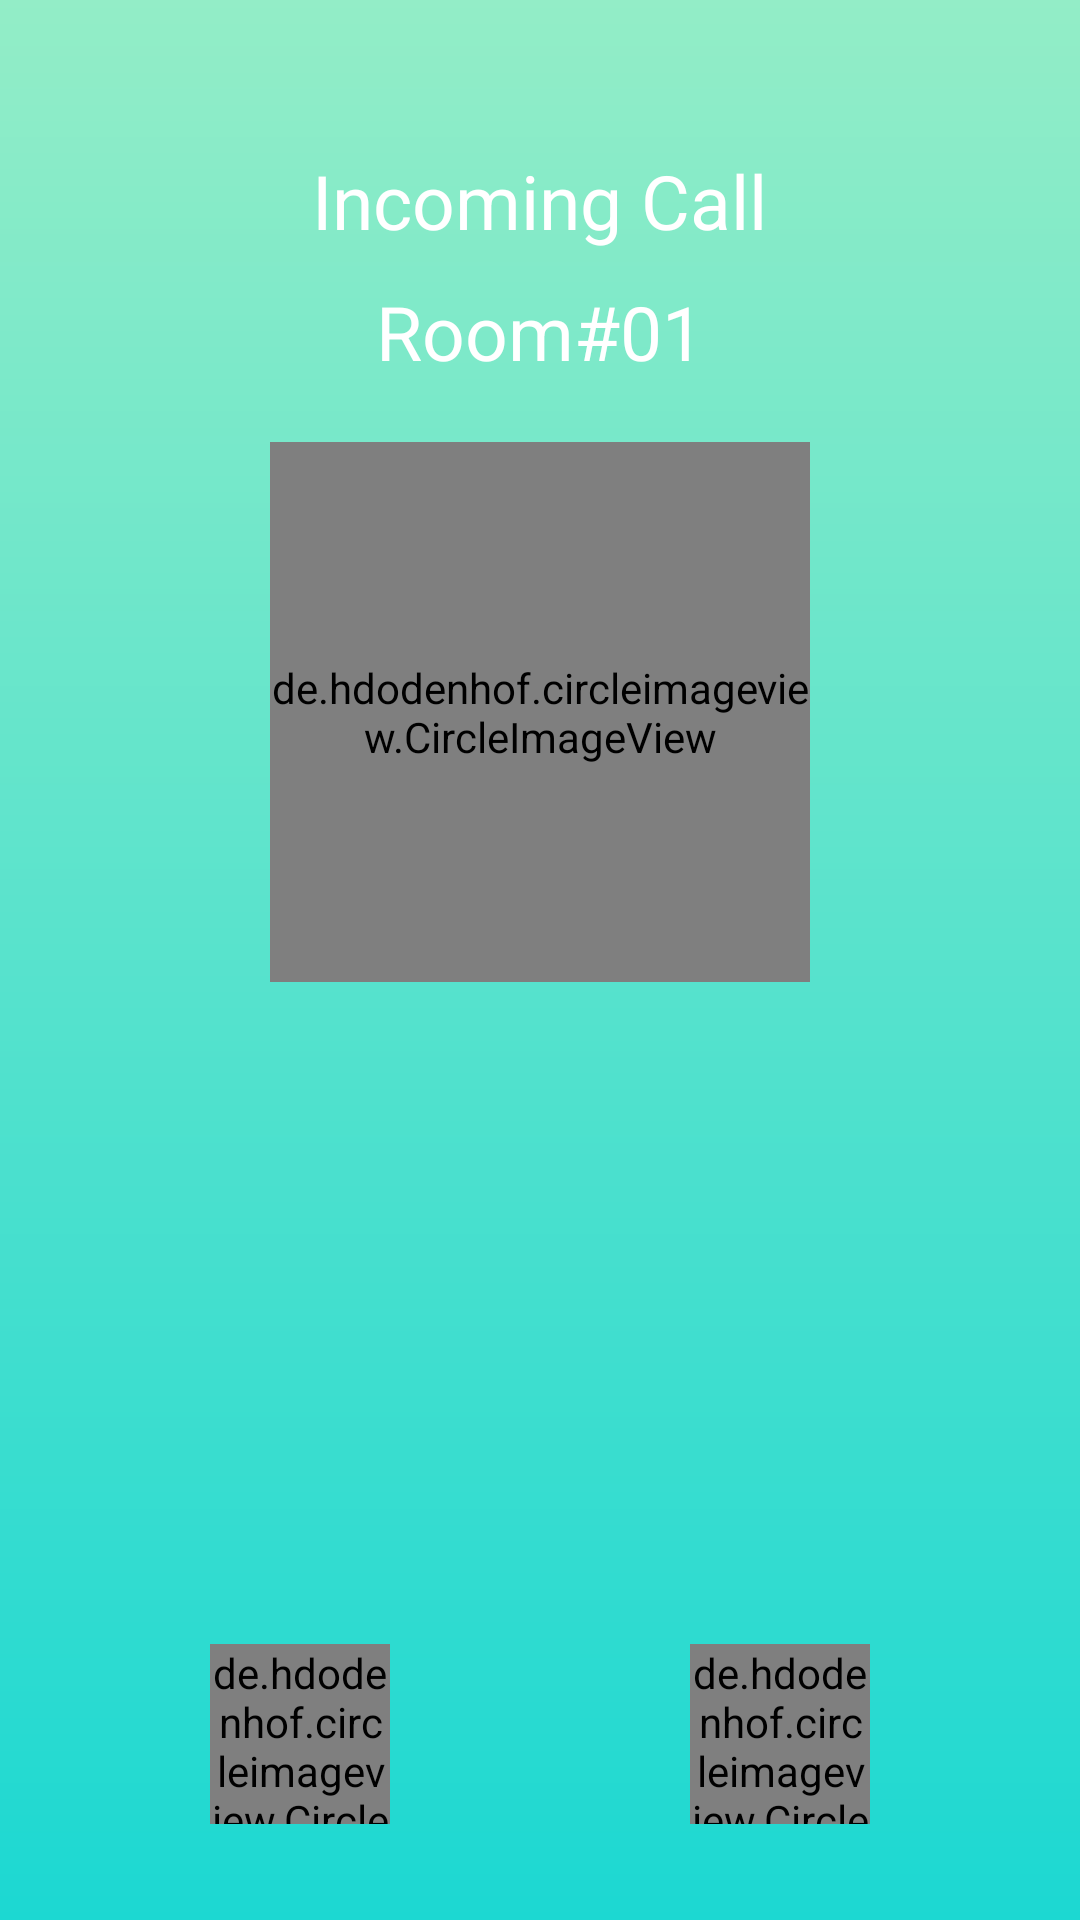

Produce the Android XML layout that renders to this screen, including the resource entries it uses.
<!-- AndroidManifest.xml: application theme AppTheme -->
<!-- res/layout/receivingcall_activity.xml -->
<?xml version="1.0" encoding="utf-8"?>
<LinearLayout xmlns:android="http://schemas.android.com/apk/res/android"
    android:orientation="vertical" android:layout_width="match_parent"
    android:layout_height="match_parent"
    android:layout_centerInParent="true"
    android:layout_gravity="center"
    android:background="@drawable/background_gradient"
    android:weightSum="4">
    <TextView
        android:layout_width="wrap_content"
        android:layout_height="wrap_content"
        android:text="Incoming Call"
        android:textColor="@color/white"
        android:textSize="25dp"
        android:layout_marginTop="50dp"
        android:layout_gravity="center">
    </TextView>
    <TextView
        android:layout_width="wrap_content"
        android:layout_height="wrap_content"
        android:text="Room#01"
        android:textSize="25dp"
        android:textColor="@color/white"
        android:layout_marginTop="10dp"
        android:layout_gravity="center">
    </TextView>

    <de.hdodenhof.circleimageview.CircleImageView
        android:layout_width="180dp"
        android:layout_height="180dp"
        android:layout_gravity="center"
        android:layout_marginTop="20dp"
        android:src="@drawable/jahan"/>

    <LinearLayout
        android:layout_width="match_parent"
        android:layout_height="wrap_content"
        android:layout_weight="3.4"
        android:orientation="horizontal"
        android:gravity="center">

        <de.hdodenhof.circleimageview.CircleImageView
            android:layout_width="60dp"
            android:layout_height="60dp"
            android:layout_gravity="bottom|start"
            android:background="@drawable/cancel"/>
        <View
            android:layout_width="100dp"
            android:layout_height="100dp"
            >
        </View>
        <de.hdodenhof.circleimageview.CircleImageView
            android:layout_width="60dp"
            android:layout_height="60dp"
            android:layout_gravity="bottom|end"
            android:background="@drawable/phone"/>
    </LinearLayout>
</LinearLayout>
<!-- resources referenced by this layout -->
<resources>
  <color name="white">#FFFFFF</color>
  <!-- drawable background_gradient (drawable) -->
  <?xml version="1.0" encoding="utf-8"?>
  <shape xmlns:android="http://schemas.android.com/apk/res/android"
      android:shape="rectangle">
      <gradient
          android:startColor="#1CD8D2"
          android:endColor="#93EDC7"
          android:angle="90" />
  </shape>
  <!-- drawable jahan: jpg bitmap (drawable-v24, 55437 bytes) -->
  <style name="AppTheme" parent="Theme.AppCompat.Light.NoActionBar">
          
          <item name="colorPrimary">@color/colorPrimary</item>
          <item name="colorPrimaryDark">@color/colorPrimaryDark</item>
          <item name="colorAccent">@color/colorAccent</item>
      </style>
  <color name="colorPrimary">#6200EE</color>
  <color name="colorPrimaryDark">#80000000</color>
  <color name="colorAccent">#03DAC5</color>
</resources>
